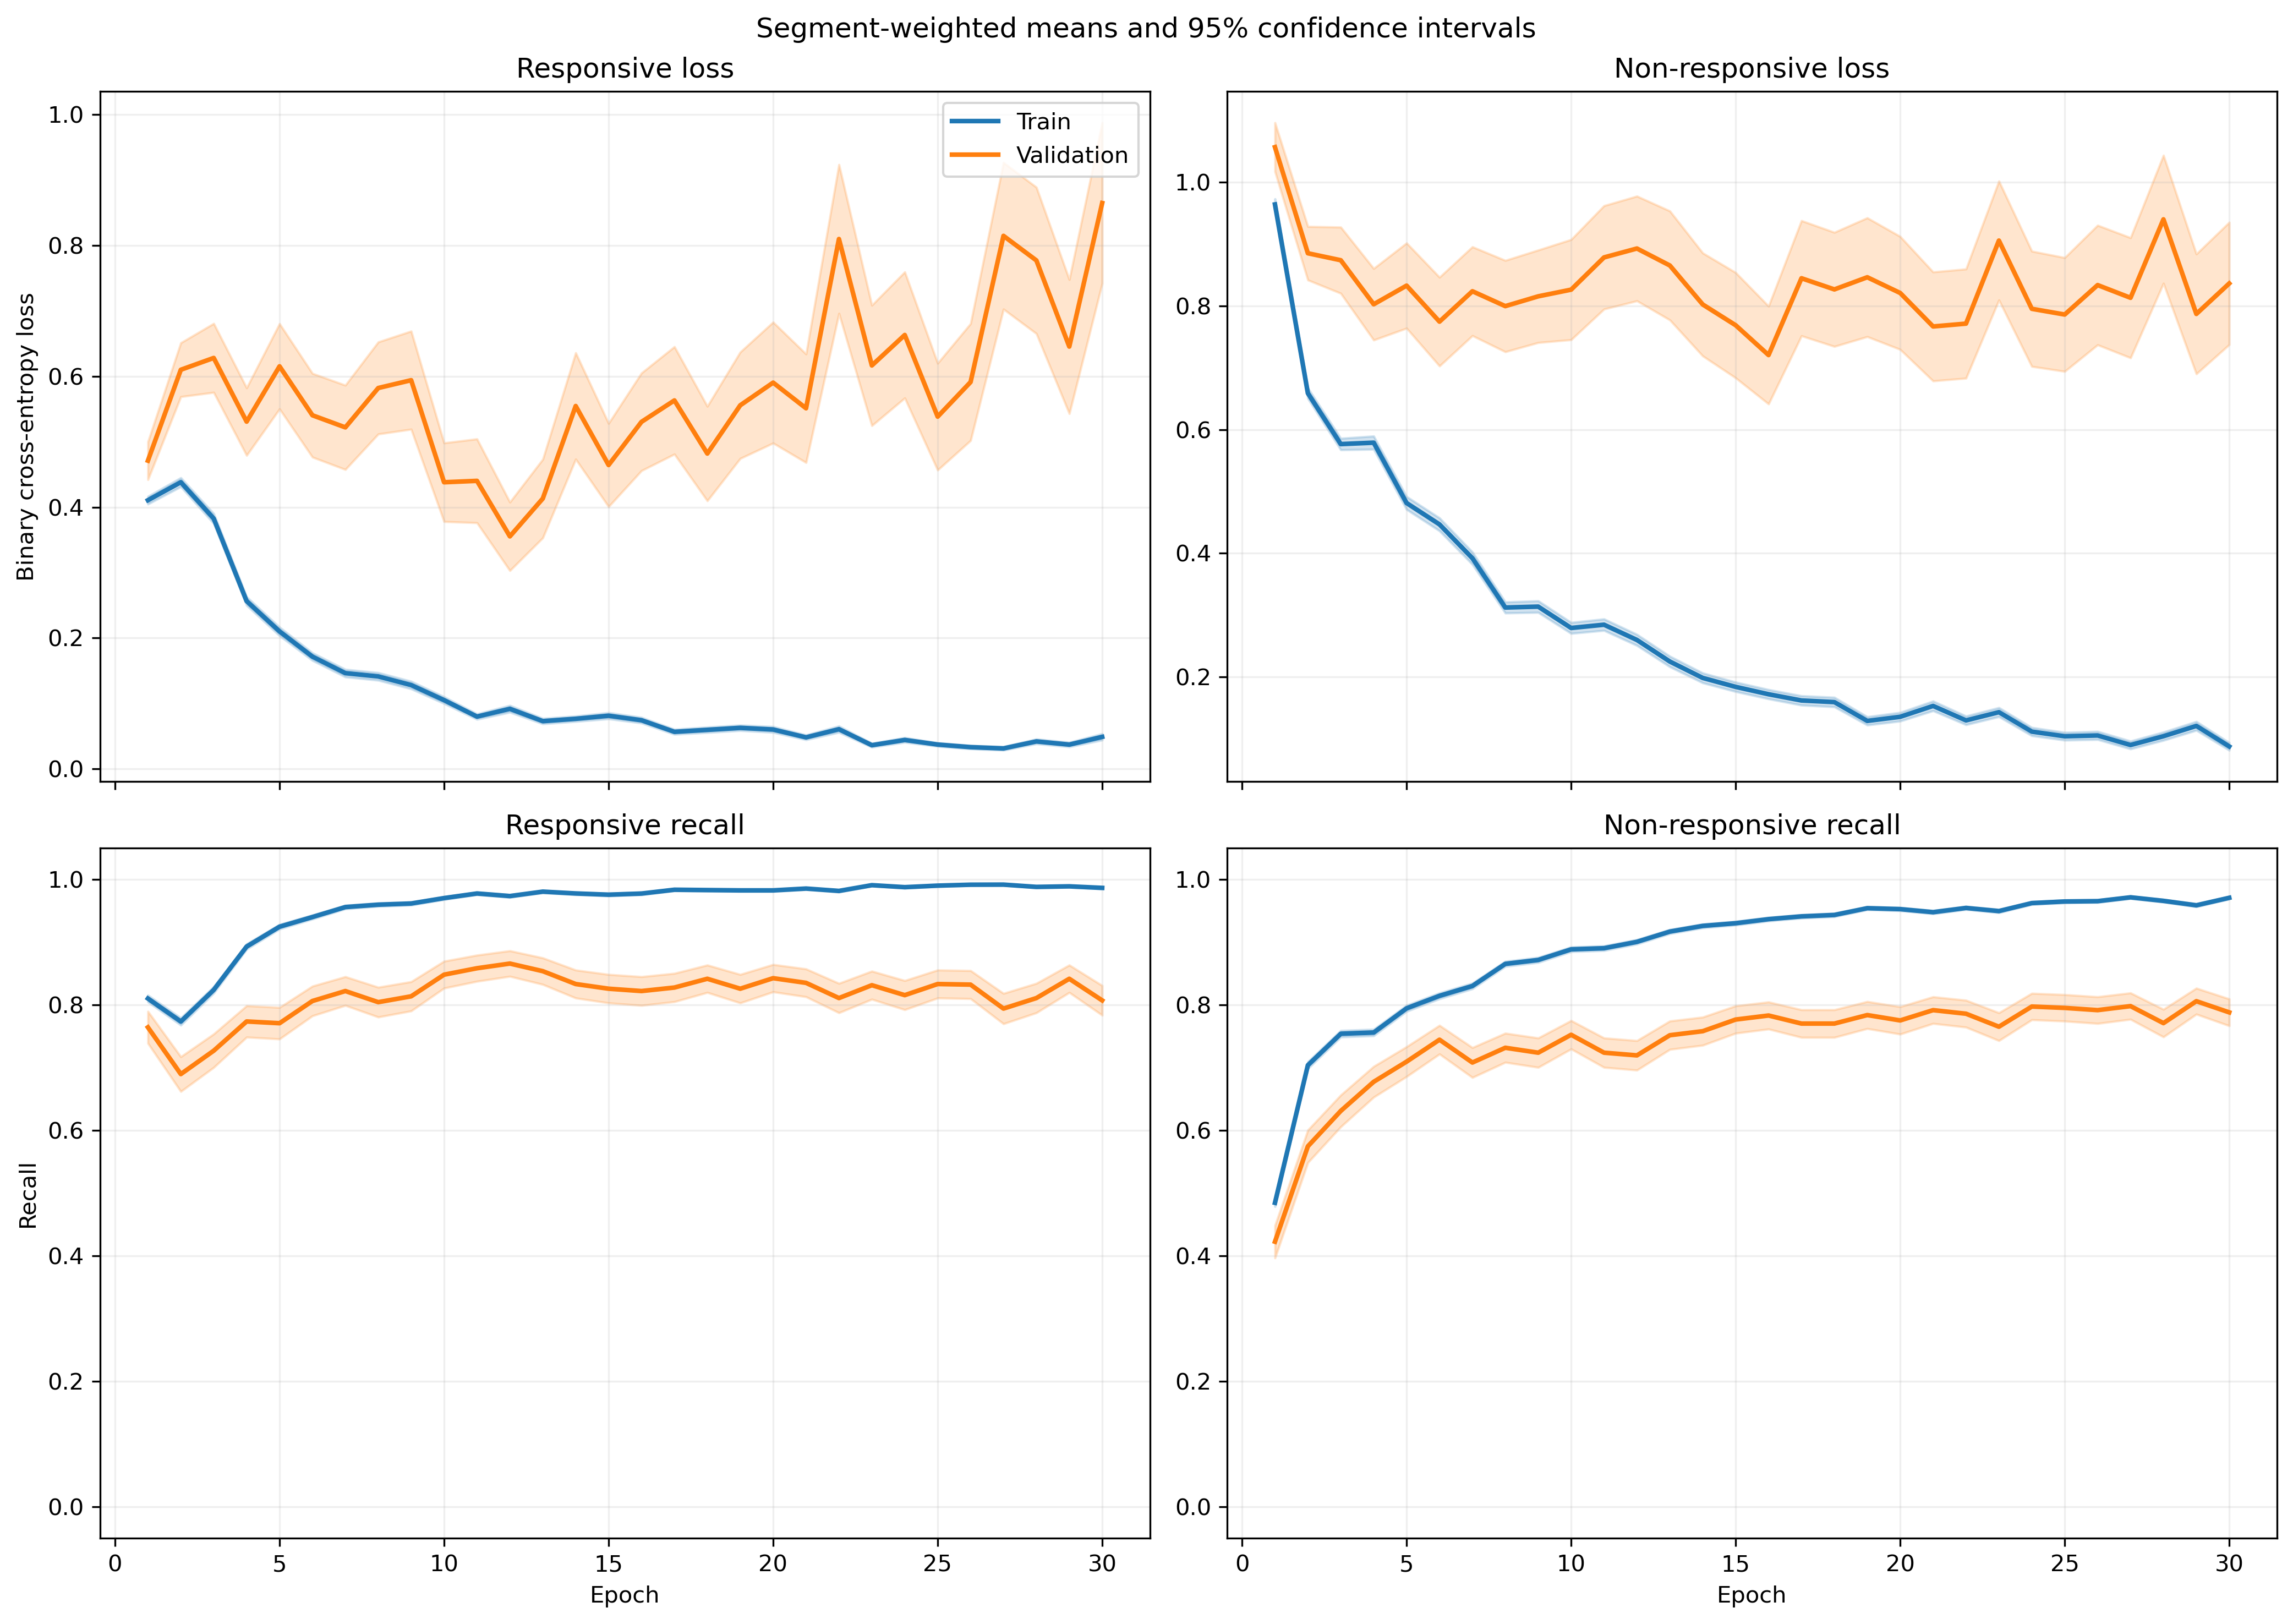

The data file committed next to this chart (first rows):
fold, epoch, split, r_loss, r_loss_count, r_loss_sum, r_loss_sum_sq, r_recall, r_recall_count, r_recall_sum, r_recall_sum_sq, nr_loss, nr_loss_count, nr_loss_sum, nr_loss_sum_sq, nr_recall, nr_recall_count, nr_recall_sum, nr_recall_sum_sq
1, 1, train, 0.4125, 1063, 438.5, 410.5, 0.8071, 1063, 858.0, 858.0, 0.9515, 1401, 1333, 2174, 0.5125, 1401, 718.0, 718.0
1, 1, validation, 0.136, 10, 1.36, 0.2872, 1.0, 10, 10.0, 10.0, , 0, 0.0, 0.0, , 0, 0.0, 0.0
1, 2, train, 0.4334, 1063, 460.7, 481.3, 0.7705, 1063, 819.0, 819.0, 0.6035, 1401, 845.5, 1199, 0.7309, 1401, 1024, 1024
1, 2, validation, 0.1389, 10, 1.389, 0.3281, 1.0, 10, 10.0, 10.0, , 0, 0.0, 0.0, , 0, 0.0, 0.0
1, 3, train, 0.4029, 1063, 428.3, 448.9, 0.825, 1063, 877.0, 877.0, 0.4572, 1401, 640.5, 848.3, 0.7944, 1401, 1113, 1113
1, 3, validation, 0.1147, 10, 1.147, 0.2632, 1.0, 10, 10.0, 10.0, , 0, 0.0, 0.0, , 0, 0.0, 0.0
1, 4, train, 0.2084, 1063, 221.5, 186.8, 0.9229, 1063, 981.0, 981.0, 0.5232, 1401, 733, 1282, 0.7716, 1401, 1081, 1081
1, 4, validation, 0.0413, 10, 0.413, 0.03014, 1.0, 10, 10.0, 10.0, , 0, 0.0, 0.0, , 0, 0.0, 0.0
1, 5, train, 0.2123, 1063, 225.7, 370.1, 0.9304, 1063, 989.0, 989.0, 0.5882, 1401, 824, 1713, 0.7409, 1401, 1038, 1038
1, 5, validation, 0.03265, 10, 0.3265, 0.02705, 1.0, 10, 10.0, 10.0, , 0, 0.0, 0.0, , 0, 0.0, 0.0
1, 6, train, 0.1558, 1063, 165.6, 118.5, 0.9605, 1063, 1021, 1021, 0.4388, 1401, 614.7, 1036, 0.7959, 1401, 1115, 1115
1, 6, validation, 0.04229, 10, 0.4229, 0.03831, 1.0, 10, 10.0, 10.0, , 0, 0.0, 0.0, , 0, 0.0, 0.0
1, 7, train, 0.1072, 1063, 114, 92.37, 0.9737, 1063, 1035, 1035, 0.4102, 1401, 574.7, 1158, 0.8137, 1401, 1140, 1140
1, 7, validation, 0.02528, 10, 0.2528, 0.01586, 1.0, 10, 10.0, 10.0, , 0, 0.0, 0.0, , 0, 0.0, 0.0
1, 8, train, 0.1011, 1063, 107.5, 134.8, 0.9765, 1063, 1038, 1038, 0.3273, 1401, 458.6, 1066, 0.8651, 1401, 1212, 1212
1, 8, validation, 0.00758, 10, 0.0758, 0.001231, 1.0, 10, 10.0, 10.0, , 0, 0.0, 0.0, , 0, 0.0, 0.0
1, 9, train, 0.122, 1063, 129.7, 276, 0.9548, 1063, 1015, 1015, 0.2968, 1401, 415.8, 1307, 0.9044, 1401, 1267, 1267
1, 9, validation, 0.0026, 10, 0.026, 0.0002089, 1.0, 10, 10.0, 10.0, , 0, 0.0, 0.0, , 0, 0.0, 0.0
1, 10, train, 0.04816, 1063, 51.2, 38.56, 0.9934, 1063, 1056, 1056, 0.4101, 1401, 574.6, 1212, 0.8273, 1401, 1159, 1159
1, 10, validation, 0.004422, 10, 0.04422, 0.0002979, 1.0, 10, 10.0, 10.0, , 0, 0.0, 0.0, , 0, 0.0, 0.0
1, 11, train, 0.07931, 1063, 84.31, 118.7, 0.9746, 1063, 1036, 1036, 0.227, 1401, 318, 768.8, 0.9158, 1401, 1283, 1283
1, 11, validation, 0.0639, 10, 0.639, 0.2403, 1.0, 10, 10.0, 10.0, , 0, 0.0, 0.0, , 0, 0.0, 0.0
1, 12, train, 0.1181, 1063, 125.5, 148.5, 0.9614, 1063, 1022, 1022, 0.2165, 1401, 303.2, 628.1, 0.9115, 1401, 1277, 1277
1, 12, validation, 0.01218, 10, 0.1218, 0.005611, 1.0, 10, 10.0, 10.0, , 0, 0.0, 0.0, , 0, 0.0, 0.0
1, 13, train, 0.06508, 1063, 69.18, 78.16, 0.9906, 1063, 1053, 1053, 0.1918, 1401, 268.7, 661.7, 0.9308, 1401, 1304, 1304
1, 13, validation, 0.01023, 10, 0.1023, 0.003295, 1.0, 10, 10.0, 10.0, , 0, 0.0, 0.0, , 0, 0.0, 0.0
1, 14, train, 0.0385, 1063, 40.92, 56.16, 0.9934, 1063, 1056, 1056, 0.2182, 1401, 305.7, 803.2, 0.9208, 1401, 1290, 1290
1, 14, validation, 0.002012, 10, 0.02012, 0.0001077, 1.0, 10, 10.0, 10.0, , 0, 0.0, 0.0, , 0, 0.0, 0.0
1, 15, train, 0.06676, 1063, 70.97, 88.51, 0.9755, 1063, 1037, 1037, 0.1799, 1401, 252.1, 596, 0.935, 1401, 1310, 1310
1, 15, validation, 0.0009579, 10, 0.009579, 1.508367745373107e-05, 1.0, 10, 10.0, 10.0, , 0, 0.0, 0.0, , 0, 0.0, 0.0
1, 16, train, 0.1401, 1063, 148.9, 239.1, 0.9464, 1063, 1006, 1006, 0.1396, 1401, 195.6, 480.7, 0.9515, 1401, 1333, 1333
1, 16, validation, 0.005201, 10, 0.05201, 0.0008816, 1.0, 10, 10.0, 10.0, , 0, 0.0, 0.0, , 0, 0.0, 0.0
1, 17, train, 0.06738, 1063, 71.63, 49.35, 0.9784, 1063, 1040, 1040, 0.1064, 1401, 149, 303.8, 0.96, 1401, 1345, 1345
1, 17, validation, 0.01093, 10, 0.1093, 0.005491, 1.0, 10, 10.0, 10.0, , 0, 0.0, 0.0, , 0, 0.0, 0.0
1, 18, train, 0.1115, 1063, 118.5, 323.7, 0.9652, 1063, 1026, 1026, 0.08764, 1401, 122.8, 392.7, 0.9736, 1401, 1364, 1364
1, 18, validation, 0.001388, 10, 0.01388, 6.798460071877344e-05, 1.0, 10, 10.0, 10.0, , 0, 0.0, 0.0, , 0, 0.0, 0.0
1, 19, train, 0.1262, 1063, 134.2, 271.5, 0.9595, 1063, 1020, 1020, 0.0673, 1401, 94.29, 209.5, 0.975, 1401, 1366, 1366
1, 19, validation, 0.006007, 10, 0.06007, 0.001102, 1.0, 10, 10.0, 10.0, , 0, 0.0, 0.0, , 0, 0.0, 0.0
1, 20, train, 0.05989, 1063, 63.66, 71.89, 0.9802, 1063, 1042, 1042, 0.08466, 1401, 118.6, 277.4, 0.9736, 1401, 1364, 1364
1, 20, validation, 0.001707, 10, 0.01707, 6.451858530454047e-05, 1.0, 10, 10.0, 10.0, , 0, 0.0, 0.0, , 0, 0.0, 0.0
1, 21, train, 0.03545, 1063, 37.68, 81.79, 0.9887, 1063, 1051, 1051, 0.1064, 1401, 149.1, 550, 0.9714, 1401, 1361, 1361
1, 21, validation, 0.0005375, 10, 0.005375, 5.415862005975214e-06, 1.0, 10, 10.0, 10.0, , 0, 0.0, 0.0, , 0, 0.0, 0.0
1, 22, train, 0.05859, 1063, 62.28, 96.9, 0.9821, 1063, 1044, 1044, 0.08925, 1401, 125, 386.7, 0.9714, 1401, 1361, 1361
1, 22, validation, 0.001534, 10, 0.01534, 3.818773529928876e-05, 1.0, 10, 10.0, 10.0, , 0, 0.0, 0.0, , 0, 0.0, 0.0
1, 23, train, 0.02649, 1063, 28.16, 31.14, 0.9953, 1063, 1058, 1058, 0.1291, 1401, 180.9, 534.2, 0.9565, 1401, 1340, 1340
1, 23, validation, 0.0007665, 10, 0.007665, 7.319311407627538e-06, 1.0, 10, 10.0, 10.0, , 0, 0.0, 0.0, , 0, 0.0, 0.0
1, 24, train, 0.04483, 1063, 47.65, 23.75, 0.9934, 1063, 1056, 1056, 0.1368, 1401, 191.7, 308.8, 0.9493, 1401, 1330, 1330
1, 24, validation, 0.003233, 10, 0.03233, 0.0001518, 1.0, 10, 10.0, 10.0, , 0, 0.0, 0.0, , 0, 0.0, 0.0
1, 25, train, 0.0411, 1063, 43.69, 21.15, 0.9897, 1063, 1052, 1052, 0.06712, 1401, 94.03, 229.8, 0.98, 1401, 1373, 1373
1, 25, validation, 0.002573, 10, 0.02573, 0.0001478, 1.0, 10, 10.0, 10.0, , 0, 0.0, 0.0, , 0, 0.0, 0.0
1, 26, train, 0.03277, 1063, 34.83, 15.32, 0.9934, 1063, 1056, 1056, 0.0862, 1401, 120.8, 244.2, 0.9722, 1401, 1362, 1362
1, 26, validation, 0.002066, 10, 0.02066, 6.067718732083449e-05, 1.0, 10, 10.0, 10.0, , 0, 0.0, 0.0, , 0, 0.0, 0.0
1, 27, train, 0.03346, 1063, 35.57, 73.85, 0.9925, 1063, 1055, 1055, 0.08807, 1401, 123.4, 289.2, 0.9672, 1401, 1355, 1355
1, 27, validation, 0.003118, 10, 0.03118, 0.0003543, 1.0, 10, 10.0, 10.0, , 0, 0.0, 0.0, , 0, 0.0, 0.0
1, 28, train, 0.0136, 1063, 14.45, 19.45, 0.9981, 1063, 1061, 1061, 0.1322, 1401, 185.2, 562.2, 0.955, 1401, 1338, 1338
1, 28, validation, 0.0007099, 10, 0.007099, 1.1321654483253951e-05, 1.0, 10, 10.0, 10.0, , 0, 0.0, 0.0, , 0, 0.0, 0.0
1, 29, train, 0.03985, 1063, 42.36, 53.5, 0.9887, 1063, 1051, 1051, 0.07899, 1401, 110.7, 261.9, 0.975, 1401, 1366, 1366
1, 29, validation, 0.00134, 10, 0.0134, 2.704832081690256e-05, 1.0, 10, 10.0, 10.0, , 0, 0.0, 0.0, , 0, 0.0, 0.0
1, 30, train, 0.02491, 1063, 26.48, 17.43, 0.9906, 1063, 1053, 1053, 0.2174, 1401, 304.6, 916.9, 0.9251, 1401, 1296, 1296
1, 30, validation, 0.0004117, 10, 0.004117, 2.5018409814947518e-06, 1.0, 10, 10.0, 10.0, , 0, 0.0, 0.0, , 0, 0.0, 0.0
... 1,140 more rows
